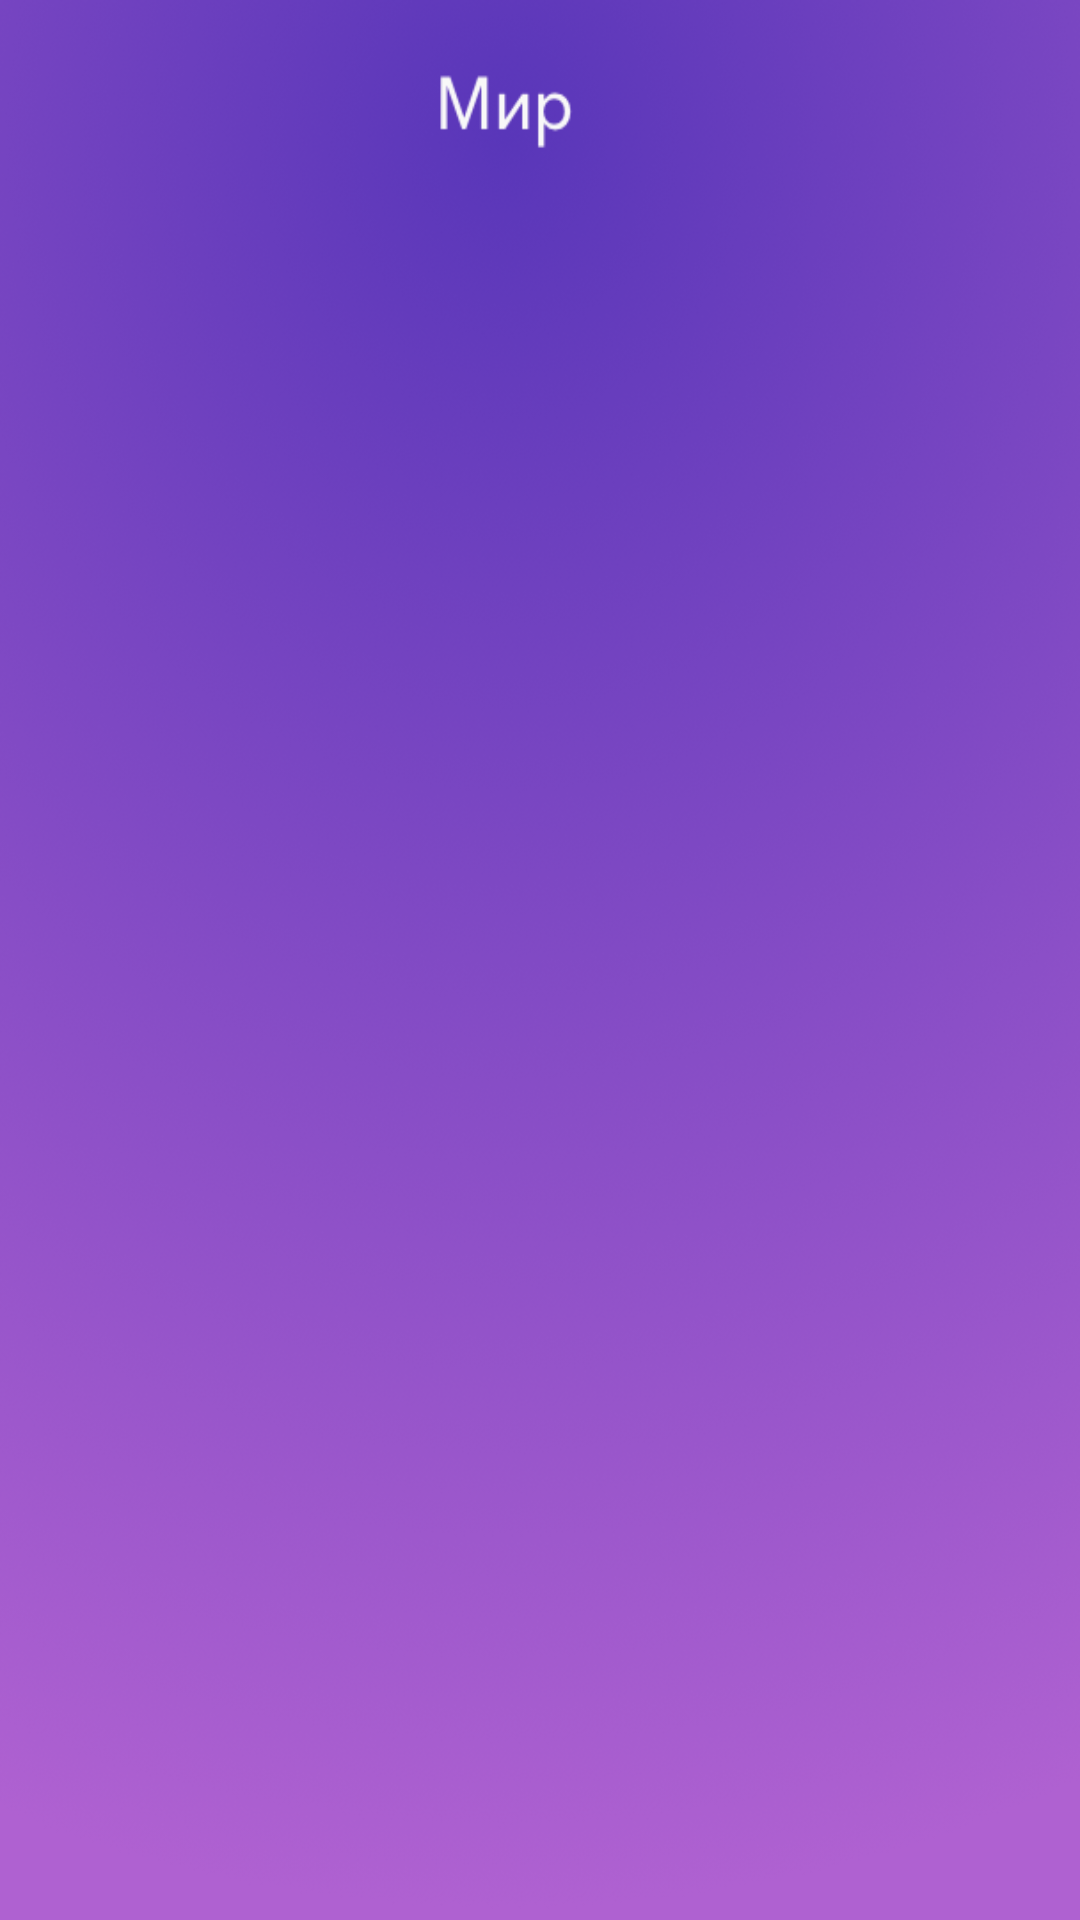

Layout XML and referenced resources for this Android screen:
<!-- AndroidManifest.xml: application theme AppTheme -->
<!-- res/layout/activity_recycle.xml -->
<?xml version="1.0" encoding="utf-8"?>
<LinearLayout
    xmlns:android="http://schemas.android.com/apk/res/android"
    android:layout_width="fill_parent"
    android:layout_height="fill_parent"
    android:orientation="vertical"
    android:background="@drawable/background"
  >
    <TextView
        android:layout_width="fill_parent"
        android:layout_height="wrap_content"

     >
    </TextView>
    <ListView
        android:id="@+id/lvMain"
        android:layout_width="match_parent"
        android:layout_height="430dp"
        android:layout_marginTop="40dp"
        >
    </ListView>
</LinearLayout>
<!-- resources referenced by this layout -->
<resources>
  <!-- drawable background: png bitmap (drawable, 495871 bytes) -->
  <style name="AppTheme" parent="Theme.AppCompat.Light.NoActionBar">
          
          <item name="colorPrimary">@color/colorPrimary</item>
          <item name="colorAccent">@color/colorAccent</item>
          <item name="colorPrimaryDark">@android:color/black</item>
      </style>
  <!-- not gathered from this repository: default colours our renderer supplied (Android Studio template values) -->
  <color name="colorPrimary">#FF6200EE</color>
  <color name="colorAccent">#FF03DAC5</color>
</resources>
